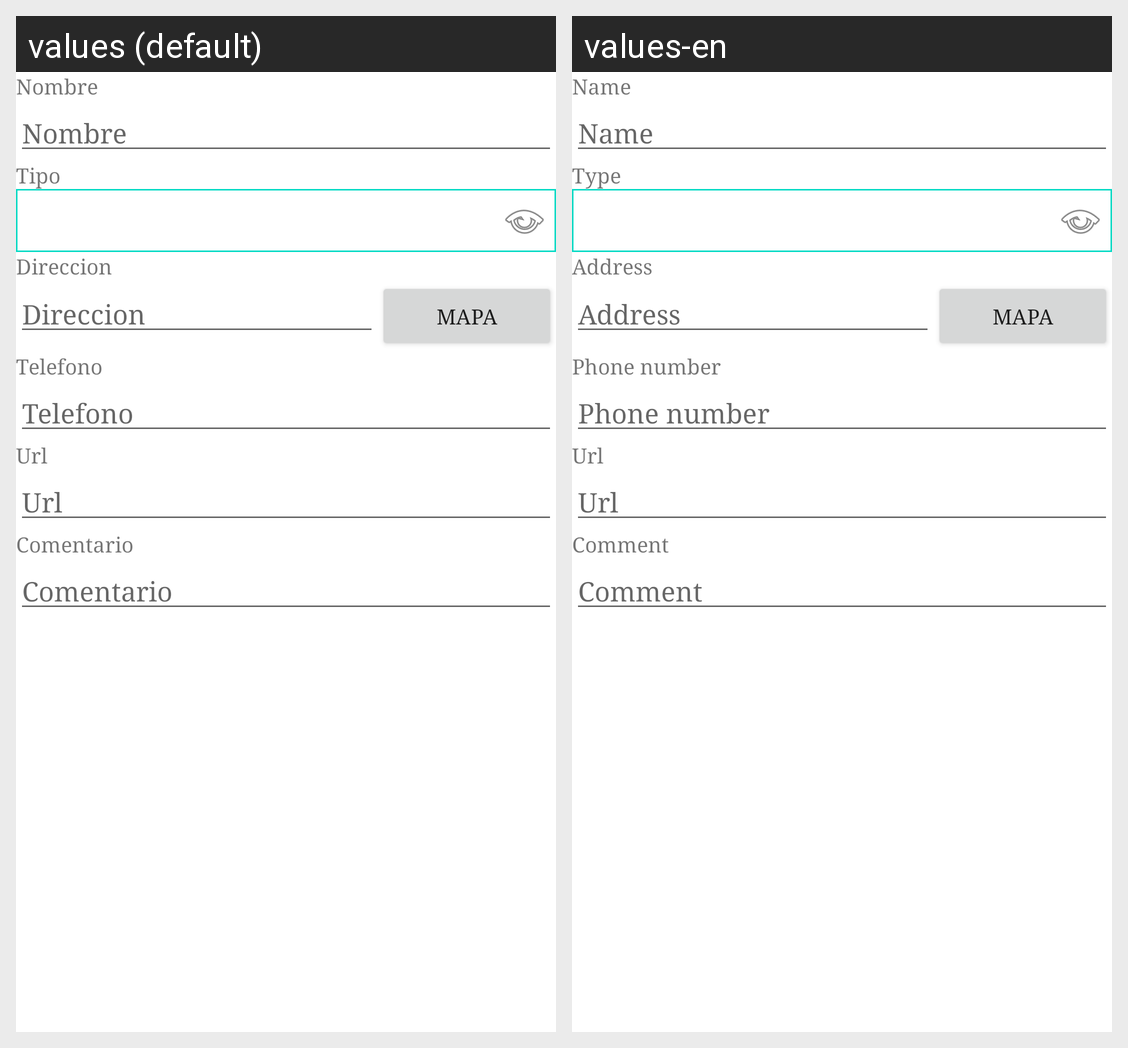

Here is an Android app screen in its default locale and in the app's own translations. Write out the translated-string differences for the strings that appear on this screen.
Android screen res/layout/registrar_lugar.xml rendered under 2 locales, left to right: values (default), values-en. Device: Nexus 5 (rendered at 1080×1920; each locale shown at half size, 540×960, under a caption strip naming it); theme Theme.MisLugares.
Strings drawn on this screen, with the default value and each locale's value (text and hints the layout hard-codes, and strings that could not be matched under every locale, appear in the picture but are not listed):

labelNombre
  values: Nombre
  values-en: Name

hintNombre
  values: Nombre
  values-en: Name

labelTipo
  values: Tipo
  values-en: Type

labelDireccion
  values: Direccion
  values-en: Address

hintDireccion
  values: Direccion
  values-en: Address

mapa
  values: Mapa
  values-en: Mapa  [not translated; the default value is used]

labelTelefono
  values: Telefono
  values-en: Phone number

hintTelefono
  values: Telefono
  values-en: Phone number

labelUrl
  values: Url
  values-en: Url

hintUrl
  values: Url
  values-en: Url

labelComentario
  values: Comentario
  values-en: Comment

hintComentario
  values: Comentario
  values-en: Comment
